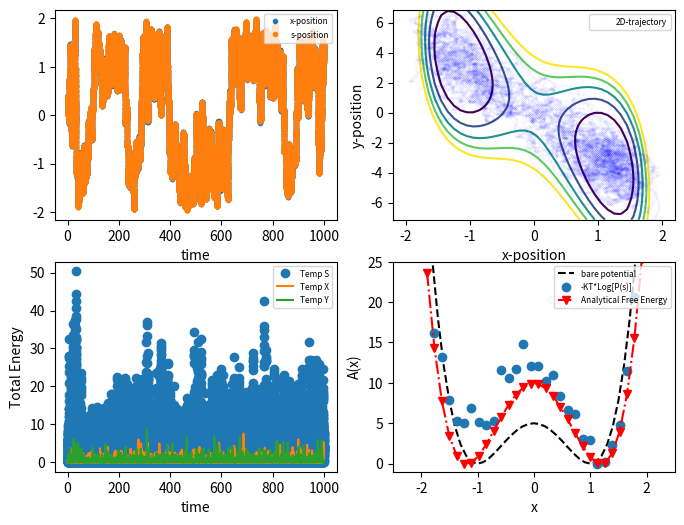

Generate this figure with matplotlib:
#!/usr/bin/python2.7

# coding: utf-8

# ## Langevin Dynamics ##
# 
# adapted from the previous AFED code for Harmonic Occilator
#
# For more details see the Abrams 2008 paper. 
# most relevant are equations 21,24 and 27
#
# essetially we need to introduce an extended variable (s) 
# then an extended hamiltionian which caontains an extra potential term for the s
# our colective variable (x) will be harmonically coupled to the dynamics of the extended variable 
# using a very big force constant

# to make tis modification i just used seperate themostats for the x, y and s 
#
# [redacted]
# 2nd modification is to perfrom setup of AFED algoritham 
#  see M.Tuckerman text book page. 347 
#
# In this notebook you will use a Verlet scheme to simulate the dynamics of a 1D- Harmonic Oscillator and 1-D double well potential using Langevin Dynamics

# also the ABOBA scheme as described in supporting info from Leimkuler and Mathews is in terms of 
# momentum and position updates.
# this means we need to be careful when using volocilites and factor 1/sqrt(Mass) for the random force part.
#    

# to do: 
#    -  measure velocity autocorelations 
#    -  measure of temperature
#    -  driver interface for alternative inputs 

# In[ ]:


#setup the notebook
# get_ipython().run_line_magic('pylab', 'inline')
import numpy as np
import matplotlib 
from matplotlib import pyplot as plt 

# ## Part 1, set up the potential and plot it  ##
# This follows from the Molecular Dynamics Homework
# 
# This function has to return the energy and force for a 1d harmonic potential. The potential is
# U(x) = 0.5 k (x - x0)^2 and F = -dU(x)/dx|

# In[ ]:

#this function returns the energy and force on a particle from a harmonic potential
def coupled_oscillator_energy_force(x,y,s,d0=5.0,a=1.0,k=1.0,lamb=2.878,kappa=1000.0):
    #calculate the energy on force on the right hand side of the equal signs
    q=x   #  declare that the colective variable q is the x cordinate
    energy = d0*(x**2.0-a**2.0)**2.0 + 0.5*k*y**2.0 + lamb*x*y  + 0.5*kappa*(q - s)**2.0 # potential which includes EV
    force_x = -(2.0*d0*(x**2.0-a**2.0)*2.0*x + lamb*y) 
    force_y = -(k*y + lamb*x)
    force_s = kappa*(q - s)   # Introduce force on extended varable - the CV (q) is what we measure 
                                # the EV (s) is what we use to "drag" or "drive" the chosen CV
                                # this should be positive since it is -(dV/ds) and s is negative    
 
    return energy, force_x, force_y, force_s


def Free_energy_analytical(x,d0=5.0,a=1.0,k=1.0,lamb=2.878):
    #calculate the energy on force on the right hand side of the equal signs
    A_energy = d0*(x**2.0-a**2.0)**2.0 - 0.5*(1.0/k)*(lamb**2)*(x**2.0)
 
    return A_energy 



#this function will plot the energy and force
#it is very general since it uses a special python trick of taking arbitrary named arguments (**kwargs) 
#and passes them on to a specified input function
def plot_energy_force(function, xmin=-2,xmax=2,spacing=0.1,**kwargs):
    x_points = np.arange(xmin,xmax+spacing,spacing)
    y_points = np.arange(xmin,xmax+spacing,spacing)
    X, Y = np.meshgrid(x_points, y_points)                   # need 2D-plot
    energies, xforces, yforces = function(X,Y,**kwargs)

    plt.figure()
    label = 'U(x)'
    for arg in kwargs:
        label=label+', %s=%s'%(arg,str(kwargs[arg]))
    levels = np.arange(0.0, 15.0, 0.5)   # contour ranges
    CS = plt.contour(X, Y, energies, levels=levels)
    plt.clabel(CS, inline=1, fontsize=10)
    plt.title('%s'%label)
    plt.xlabel('x-position')
    plt.ylabel("y-position")
    plt.legend(loc=0)

    plt.figure()
    label = 'Force(x)'
    for arg in kwargs:
        label=label+', %s=%s'%(arg,str(kwargs[arg]))
    levels = np.arange(-80.0, 80.0, 1.0)   # contour ranges
    CS = plt.contour(X, Y, xforces, levels=levels)
    plt.clabel(CS, inline=1, fontsize=10)
    plt.title('%s'%label)
    plt.xlabel('x-position')
    plt.ylabel("y-position")
    plt.legend(loc=0)

    plt.figure()
    label = 'Force(y)'
    for arg in kwargs:
        label=label+', %s=%s'%(arg,str(kwargs[arg]))
    levels = np.arange(-10.0, 10.0, 1.0)   # contour ranges
    CS = plt.contour(X, Y, yforces, levels=levels)
    plt.clabel(CS, inline=1, fontsize=10)
    plt.title('%s'%label)
    plt.xlabel('x-position')
    plt.ylabel("y-position")
    plt.legend(loc=0)

#    plt.plot(x_points,xforces,label='forces',color=p[0].get_color(),linestyle='--')
    
##   we can plot the energy (solid) and forces (dashed) to see if it looks right
# plot_energy_force(coupled_oscillator_energy_force,d0=5.0,a=1.0,k=1.0,lamb=2.878)

# plt.show()
# exit()

# plot_energy_force(harmonic_oscillator_energy_force,k=2)


# ## Part 2, code langevin dynamics ##
# Now you will implement the BAOAB scheme of [Leimkuhler and Matthews (JCP, 2013)](https://aip.scitation.org/doi/abs/10.1063/1.4802990)
# 
# The following equations are repeated (Do B,A,O,A,B then repeat) to move forward in time. The A and B steps represent increments by half a time step. 
# 
# B: $v(t) \leftarrow v(t) + \frac{F(t)}{m} (dt/2)$
# 
# A: $x(t) \leftarrow x(t) + v(t) (dt/2)$
# 
# 
# The differential equation for the O process is
# 
# $\frac{d v(t)}{dt} = - \gamma v dt + \sqrt{2 \gamma k_B T/m} d W$
# 
# ($dW$ is a random differential that samples a gaussian)
# 
# Solving this tells us the update rule:
# 
# O: $v(t) \leftarrow e^{-\gamma dt} v(t) + R(t)\sqrt{k_B T/m} \sqrt{1-e^{-2\gamma dt}} $
# 
# where $R(t)$ is a gaussian random number with mean zero and standard-deviation 1.
# 
# ** In the following, I'm setting the mass $m=1$ **

# In[ ]:

#this is step A
def position_update_x(x,vx,dt,ref_M):
    x_new = x + vx*dt/(4.0*ref_M)
    return x_new

def position_update_y(y,vy,dt,ref_M):
    y_new = y + vy*dt/(4.0*ref_M)
    return y_new

# introduce position update for the extended variable
def position_update_s(s,vs,dt):
    s_new = s + vs*dt/2.0
    return s_new

#this is step B
# take mass into account when updating velocity 
# for DAFED scheme we make this 0.25*dt

#  we will just pass some variables which end up getting canceld 
# reason is to show general construction of the algoritham 

# notice also you need to be really carefull of the sign for the force from the extended var.
# when updating the atom velocities this is negative 
# but when updating the velocity on the extended var this is positive 
# also  eq. of motion descibed by (eq. 27) are in terms of dp/dt and not dv/dt
# the force is then divided by the relevant mass not by the mass of the extendend variable   
## still need to confirm this
##

#
 
def velocity_update_x(vx,Fx,Fs,dt,massx,masss,ref_M):
    vx_new = vx + Fx*dt/(ref_M*4.0*massx)    - (Fs*dt/(ref_M*4.0*massx))*1.0   # here Fs*(Dq/Dx) = Fs, since q=x then dq/dx=1.0
    return vx_new

def velocity_update_y(vy,Fy,Fs,dt,massy,masss,ref_M):
    vy_new = vy + Fy*dt/(ref_M*4.0*massy)     -  (Fs*dt/(ref_M*4.0*massy))*0.0  # here Fs*(Dq/Dy) = 0 becasue Dq/Dy=0 does not  
    return vy_new

def velocity_update_s(vs,Fs,dt,masss,ref_M):
    vs_new = vs + Fs*dt/(ref_M*4.0*masss) 
    return vs_new

def random_velocity_update_x(vx,gammax,kBTx,dt,ref_M,massx):
    Rx = np.random.normal()
    c1x = np.exp(-(gammax*dt*0.5)/ref_M)
    c2x = np.sqrt(1.0-c1x*c1x)*np.sqrt(kBTx)
    vx_new = c1x*vx + (Rx*c2x)/np.sqrt(massx)
    return vx_new

def random_velocity_update_y(vy,gammay,kBTy,dt,ref_M,massy):
    Ry = np.random.normal()
    c1y = np.exp(-(gammay*dt*0.5)/ref_M)
    c2y = np.sqrt(1.0-c1y*c1y)*np.sqrt(kBTy)
    vy_new = c1y*vy + (Ry*c2y)/np.sqrt(massy)
    return vy_new

def random_velocity_update_s(vs,gammas,kBTs,dt,masss):
    Rs = np.random.normal()
    c1s = np.exp(-gammas*dt)
    c2s = np.sqrt(1.0-c1s*c1s)*np.sqrt(kBTs)
    vs_new = c1s*vs + (Rs*c2s)/np.sqrt(masss)   
    return vs_new

# this AFED implemetation of langevin dynamics for a 2D-coupled occilator using the baoab scheme 
# its not too tricky and should read baoab(aoa)baoab  where the inner aoa is the position update for the heavy thermostat
# 
# note: AFED is not just about crossing the barrier but obtaining better sampling statistics at the barrier 
#
def AFED_baoab(potential, max_time, dt, gammax, gammay, gammas, kBTx, kBTy, kBTs, 
          initial_position_x, initial_position_y, initial_position_s,
          initial_velocity_x, initial_velocity_y, initial_velocity_s, 
          massx, massy, masss, ref_M, save_frequency=3, **kwargs ):

    x = initial_position_x
    y = initial_position_y
    s = initial_position_s
    vx = initial_velocity_x
    vy = initial_velocity_y
    vs = initial_velocity_s
    t = 0
    step_number = 0
    x_positions = []
    y_positions = []
    s_positions = []
    x_velocities = []
    y_velocities = []
    s_velocities = []
    total_energies = []
    save_times = []
    temps_x = []
    temps_y = []
    temps_s = []
    
    while(t<max_time):
  
#--------- do the exp(il2) part
      
        for m in range(ref_M): 
         # B
         potential_energy, force_x, force_y, force_s = potential(x,y,s,**kwargs)
         vx = velocity_update_x(vx,force_x,force_s,dt,massx,masss,ref_M)
         vy = velocity_update_y(vy,force_y,force_s,dt,massy,masss,ref_M)
         vs = velocity_update_s(vs,force_s,dt,masss,ref_M)
      #   print "first v %.3f"%v 
         
         #A
         x = position_update_x(x,vx,dt,ref_M)
         y = position_update_y(y,vy,dt,ref_M)
         
         #O
         vx = random_velocity_update_x(vx,gammax,kBTx,dt,ref_M,massx)
         vy = random_velocity_update_y(vy,gammay,kBTy,dt,ref_M,massy)
         
         #A
         x = position_update_x(x,vx,dt,ref_M)
         y = position_update_y(y,vy,dt,ref_M)
         
         # B
         potential_energy, force_x, force_y, force_s = potential(x,y,s,**kwargs)
         vx = velocity_update_x(vx,force_x,force_s,dt,massx,masss,ref_M)
         vy = velocity_update_y(vy,force_y,force_s,dt,massy,masss,ref_M)
         vs = velocity_update_s(vs,force_s,dt,masss,ref_M)

# --------do the exp(iL1ref) part 

        #A
        s = position_update_s(s,vs,dt)

        #O
        vs = random_velocity_update_s(vs,gammas,kBTs,dt,masss)
        
        #A
        s = position_update_s(s,vs,dt)


#--------- do the exp(il2) part again 
      
        for m in range(ref_M): 
         # B
         potential_energy, force_x, force_y, force_s = potential(x,y,s,**kwargs)
         vx = velocity_update_x(vx,force_x,force_s,dt,massx,masss,ref_M)
         vy = velocity_update_y(vy,force_y,force_s,dt,massy,masss,ref_M)
         vs = velocity_update_s(vs,force_s,dt,masss,ref_M)
      #   print "first v %.3f"%v 
         
         #A
         x = position_update_x(x,vx,dt,ref_M)
         y = position_update_y(y,vy,dt,ref_M)
         
         #O
         vx = random_velocity_update_x(vx,gammax,kBTx,dt,ref_M,massx)
         vy = random_velocity_update_y(vy,gammay,kBTy,dt,ref_M,massy)
         
         #A
         x = position_update_x(x,vx,dt,ref_M)
         y = position_update_y(y,vy,dt,ref_M)
         
         # B
         potential_energy, force_x, force_y, force_s = potential(x,y,s,**kwargs)
         vx = velocity_update_x(vx,force_x,force_s,dt,massx,masss,ref_M)
         vy = velocity_update_y(vy,force_y,force_s,dt,massy,masss,ref_M)
         vs = velocity_update_s(vs,force_s,dt,masss,ref_M)

# ------------------


      #  print "second v %.3f"%v 
        
        if step_number%(max_time*10) == 0 : print('time  %.6f' %t)
        if step_number%save_frequency == 0 and step_number>0:
            e_total = .5*massx*vx*vx + .5*massy*vy*vy + .5*masss*vs*vs  + potential_energy  # KE + PE
            temp_x = (.5*massx*vx*vx)*(2.0/3.0)  # from T=(2*KE)/(3*N)  
            temp_y = (.5*massy*vy*vy)*(2.0/3.0)  # from T=(2*KE)/(3*N)  
            temp_s = (.5*masss*vs*vs)*(2.0/3.0)  # from T=(2*KE)/(3*N)  

            x_positions.append(x)
            y_positions.append(y)
            s_positions.append(s)
            x_velocities.append(vx)
            y_velocities.append(vy)
            s_velocities.append(vs)
            total_energies.append(e_total)
            save_times.append(t)
            temps_x.append(temp_x)
            temps_y.append(temp_y)
            temps_s.append(temp_s)
        
        t = t+dt
        step_number = step_number + 1
    
    return save_times, x_positions, y_positions, s_positions, x_velocities, y_velocities, s_velocities, total_energies, temps_x, temps_y, temps_s   


# ## Part 3, run  Langevin Dynamics simulation of a harmonic oscillator ##
# 
# 1) Change `my_k` and see how it changes the frequency
# 
# 2) Set `my_k=1`, and change my_gamma. Try lower values like 0.0001, 0.001, and higher values like 0.1, 1, 10. Do you see how underdamped, low $\gamma$, looks more like standard harmonic oscillator, while overdamped, high $\gamma$ looks more like a random walk? 
# 

# In[ ]:

# note: it may be that you need to adjust the gamma 'drag' coefficents differntly for the differnet thermostats
#       since the two systems are actually at differnt temperatures
#        Also, since you know the force constants and masses 
#            you can get an idea of the frequency for each of the two systems 
#                         

my_d0=5.0
my_a=1.0
my_k=1.0
my_kappa=3000.0
my_lamb= 2.878    # if I set this to zero I will decouple x and y
my_max_time =  1000 # 10000 # 2000
initial_position_x = 0.0
initial_position_y = 0.0
initial_position_s = 0.0
initial_velocity_x = 0.0
initial_velocity_y = 0.0
initial_velocity_s = 0.0

massx=1.0
massy=1.0
masss=100.0   # 50.0
my_gammax=1.0
my_gammay=1.0
my_gammas=1.0
my_kBTx=1.0
my_kBTy=1.0
my_kBTs=10.0 # 10.0
my_dt=0.01
ref_M=1  # 10 # 50

times, x_positions, y_positions, s_positions, x_velocities, y_velocities, s_velocities, total_energies,temps_x,temps_y,temps_s = AFED_baoab(coupled_oscillator_energy_force,
                                                    my_max_time, my_dt, my_gammax, my_gammay, my_gammas,  
                                                    my_kBTx, my_kBTy, my_kBTs,
                                                    initial_position_x, initial_position_y, initial_position_s, 
                                                    initial_velocity_x, initial_velocity_y, initial_velocity_s,
                                                    massx,massy,masss,ref_M,d0=my_d0,a=my_a,k=my_k,lamb=my_lamb,kappa=my_kappa)

# axes[0, 0].plot(A, 'xr')               # this creates plot 
# axes[0, 0].set_ylabel('val')
# axes[0, 0].set_title('field values')
#
# axes[0, 1].hist(A)             
# axes[0, 1].set_title('distribution')
#
# axes[1, 0].plot(np.log(np.abs(A)))             
# axes[1, 0].set_title('log of |values|')
#
# plt.show()  
# ---------------------
#  plot the first part
# 

fig, axes = plt.subplots(2, 2, figsize=(8,6))

axes[0, 0].plot(times,x_positions,marker='.',label='x-position',linestyle='')
axes[0, 0].plot(times,s_positions,marker='.',label='s-position',linestyle='')
# axes[0, 0].plot(times,y_positions,marker='.',label='y-position',linestyle='')
# axes[0, 0].plot(times,x_velocities,marker='',label='x-velocity',linestyle='-')
# axes[0, 0].plot(times,y_velocities,marker='',label='y-velocity',linestyle='-')
axes[0, 0].set_xlabel('time')
axes[0, 0].legend(loc=1,prop={'size': 6})

# draw contour for the energy 
spacing=0.1
xmin=np.min(x_positions)
xmax=np.max(x_positions)
ymin=np.min(y_positions)
ymax=np.max(y_positions)

x_points = np.arange(xmin,xmax+spacing,spacing)
y_points = np.arange(ymin,ymax+spacing,spacing)
X, Y = np.meshgrid(x_points, y_points)                   # need 2D-plot
energies, xforces, yforces, sforces = coupled_oscillator_energy_force(X,Y,X,d0=my_d0,a=my_a,k=my_k,lamb=my_lamb,kappa=my_kappa)


label = 'U(x)'
levels = np.arange(0.0, 15.0, 3.0)   # wide contour ranges
axes[0, 1].contour(X, Y, energies, levels=levels)

# axes[0, 1].plot(x_positions,y_positions,marker='x',label='2D-trajectory',linestyle='-')
axes[0, 1].plot(x_positions,y_positions,marker='.',color='b',alpha=0.3,markerfacecolor='none',markeredgewidth=0.05,markersize=2,label='2D-trajectory',linestyle='')
axes[0, 1].set_xlabel('x-position')
axes[0, 1].set_ylabel('y-position')
axes[0, 1].set_xlim(-2.2,2.2)
axes[0, 1].legend(loc=1,prop={'size': 6})

# axes[1, 0].plot(times,total_energies,marker='o',linestyle='',label='Simulated E')
axes[1, 0].plot(times,temps_s,marker='o',linestyle='',label='Temp S')
axes[1, 0].plot(times,temps_x,marker='',linestyle='-',label='Temp X')
axes[1, 0].plot(times,temps_y,marker='',linestyle='-',label='Temp Y')
axes[1, 0].set_xlabel('time')
axes[1, 0].set_ylabel("Total Energy")
axes[1, 0].legend(loc=1,prop={'size': 6})


# ---------------------------------
# plot a bare potential along x with no coupling 
# -----------------


x_points = np.arange(-2.0,2.0+0.1,0.1)
e0,fx0,fy0,fs0 = coupled_oscillator_energy_force(x_points,0.0,0.0,d0=5.0,a=1.0,k=1.0,lamb=0.000,kappa=0.0)
axes[1, 1].plot(x_points,e0,label='bare potential',color='k',linestyle='--')
axes[1, 1].set_xlabel('x')
axes[1, 1].set_ylabel('A(x)')
axes[1, 1].legend(loc='upper center')


# ### Part 4, Histogram Position and Velocity ###
# 
# What is the probability of seeing a given position or velocity? 
# 
# Now we are supposedly sampling the canonical distribution, so we should have:
# 
# $P(x) = \frac{1}{\sqrt{2 \pi k_B T /k}} e^{-\frac{k (x-x_0)^2}{2 k_B T}}$
# 
# $P(v) = \frac{1}{\sqrt{2 \pi k_B T /m}} e^{-\frac{ m v^2}{2 k_B T}}$
# 
# $P(E) = e^{-E/k_B T}/\int e^{-E/k_B T} dE = \frac{1}{k_B T} e^{-E/k_B T}$
# 
# ** Set gamma to overdamped above and run the following cell **
# 
# The histograms will be compared to the exact formulas.

# In[ ]:


def bin_centers(bin_edges):
    return (bin_edges[1:]+bin_edges[:-1])/2.

# def gaussian_x(x,k,kBT):
#     denominator = np.sqrt(2*np.pi*kBT/k)
#     numerator = np.exp(-k*(x**2)/(2*kBT))
#    return numerator/denominator

# def gaussian_v(v,kBT):
#     denominator = np.sqrt(2*np.pi*kBT)
#     numerator = np.exp(-(v**2)/(2*kBT))
#     return numerator/denominator

#to get a good histogram, we need to run a lot longer than before
# my_max_time = 3000
# my_gamma=0.1
# my_kBT=1.1

# times, positions, velocities, total_energies = baoab(harmonic_oscillator_energy_force, 
#                                                                            my_max_time, my_dt, my_gamma, my_kBT, \
#                                                                            initial_position, initial_velocity,\
#                                                                             k=my_k)
#let's data from the entire trajectory, so we can diagnose 
# for future reference it is better to use np.histogram() 
dist_hist, dist_bin_edges = np.histogram(s_positions,bins=30,density=True)
vel_hist, vel_bin_edges = np.histogram(s_velocities,bins=30,density=True)

#let's only use data from the second half of the trajectory, so it can equilibrate
# for future reference it is better to use np.histogram() 
# updated throw away the first quarter 
# dist_hist, dist_bin_edges = np.histogram(x_positions[-len(x_positions)//4:],bins=30,density=True)
# vel_hist, vel_bin_edges = np.histogram(x_velocities[-len(x_velocities)//4:],bins=30,density=True)
# e_hist, e_bin_edges = np.histogram(total_energies[-len(total_energies)//2:],bins=20,density=True)

FE_calc=-my_kBTs*np.log(dist_hist)
FE_calc=FE_calc-np.min(FE_calc)

#ideal_prediction_x = gaussian_x(x=bin_centers(dist_bin_edges),k=my_k,kBT=my_kBT )
axes[1, 1].plot(bin_centers(dist_bin_edges),FE_calc,marker='o',label='-KT*Log[P(s)]',linestyle='')
axes[1, 1].set_ylim(-1.0,25.0)
axes[1, 1].set_xlim(-2.5,2.5)
# plt.plot(bin_centers(dist_bin_edges), ideal_prediction_x,linestyle='--',label='', color=p[0].get_color())

# plot the analytical helmholtz free energy
A_helm=Free_energy_analytical(bin_centers(dist_bin_edges),d0=my_d0,a=my_a,k=my_k,lamb=my_lamb)
A_helm=A_helm-np.min(A_helm)

#ideal_prediction_v = gaussian_v(v=bin_centers(vel_bin_edges),kBT=my_kBT )
#p = plt.plot(bin_centers(vel_bin_edges), vel_hist,marker='s',label='P(v)',linestyle='')
axes[1, 1].plot(bin_centers(dist_bin_edges), A_helm,linestyle='-.',marker='v', color='r',label='Analytical Free Energy')
axes[1, 1].legend(loc='upper right',prop={'size': 6})

#plt.figure()
#p = plt.plot(bin_centers(e_bin_edges), e_hist,marker='s',label='P(E)',linestyle='')

#compute the energy histogram values to the boltzman factors for the observed energies
# plt.plot(bin_centers(e_bin_edges), np.exp(-bin_centers(e_bin_edges)/my_kBT)/my_kBT,linestyle='--',color=p[0].get_color())
# plt.yscale('log')
# plt.xlabel("E")
# plt.ylabel("P(E)")

savename = 'DAFED_graph_outputs.png' 
plt.savefig(savename,dpi=300)   # this is a bit bigger than the default DPI which will give higher resoltion
plt.show()

exit()


# ## Simulate a double well potential ##
# Let's do a simulation in a double well also
# 
# $U(x) = \frac{k}{4} (x-a)^2 (x+a)^2$
# 
# This potential has a minimum at $x=a$ and $x=-a$. It also has a barrier at $x=0$. 

# In[ ]:


#this function returns the energy and force on a particle from a double well
def double_well_energy_force(x,k,a):
    #calculate the energy on force on the right hand side of the equal signs
    energy = 0.25*k*((x-a)**2) * ((x+a)**2)
    force = -k*x*(x-a)*(x+a)
    return energy, force

plot_energy_force(double_well_energy_force, xmin=-4,xmax=+4, k=1, a=2)
plt.axhline(0,linestyle='--',color='black')
plt.axvline(0,linestyle='--',color='black')
plt.ylim(-10,10)


# ### Part 5, run langevin verlet dynamics on the double well ###
# We will see what happens when we change temperature `my_KBT` and barrier height `my_a`.
# 
# 1) Run the simulation as is and see that the particle samples both the left and right sides of the well
# 
# 2) Lower the temperature to 0.1, what happens?
# 
# 3) Keep the temperature at 1.0, and raise $a$ to 3, what happens?
# 
# *when is the sampling ergodic?*

# In[ ]:

my_k = 1

#CHANGE THESE
my_kBT = 1.0
my_a = 2

plot_energy_force(double_well_energy_force, xmin=-4,xmax=+4, k=my_k, a=my_a)
plt.ylim(-10,10)


my_initial_position = my_a
my_initial_velocity = 1

my_gamma = 0.1  # 0.1
my_dt = 0.05
my_max_time = 400 # 2000


times, positions, velocities, total_energies = baoab(double_well_energy_force, 
                                                                            my_max_time, my_dt, my_gamma, my_kBT,\
                                                                            my_initial_position, my_initial_velocity,\
                                                                             k=my_k, a=my_a)

plt.figure()
plt.plot(times,positions,marker='',label='position',linestyle='-')
plt.plot(times,velocities,marker='',label='velocity',linestyle='-')

plt.xlabel('time')
plt.legend(loc='upper center')

plt.figure()
initial_energy = total_energies[0]
plt.plot(times,total_energies,marker='',linestyle='-',label='Simulated E')
plt.xlabel('time')
plt.ylabel("Total Energy")
plt.legend()

# histogramming the results
plt.figure()

dist_hist, dist_bin_edges = np.histogram(positions,bins=25,density=True)
vel_hist, vel_bin_edges = np.histogram(velocities,bins=25,density=True)

p = plt.plot(bin_centers(dist_bin_edges), dist_hist,marker='o',label='P(x)',linestyle='')

#test against exact prediction
dd = 0.1
test_bin_positions = np.arange(-10,10,dd)
double_well_energies, double_well_froces = double_well_energy_force(test_bin_positions,my_k,my_a)

plt.plot(test_bin_positions, np.exp(-double_well_energies/my_kBT)/np.sum(dd*np.exp(-double_well_energies/my_kBT)),     linestyle='--',color=p[0].get_color())

p = plt.plot(bin_centers(vel_bin_edges), vel_hist,marker='s',label='P(v)',linestyle='')
ideal_prediction_v = gaussian_v(v=bin_centers(vel_bin_edges),kBT=my_kBT )
plt.plot(bin_centers(vel_bin_edges), ideal_prediction_v,linestyle='--',label='', color=p[0].get_color())


plt.legend(loc='upper left',size=6)

plt.show()


############
# #  
# # this is the other way to do it which is neater and has more control
# # optional sub plot
# 
#  fig, axes = plt.subplots(2, 2, figsize=(8,8))
# axes[0, 0].plot(A, 'xr')               # this creates plot 
# axes[0, 0].set_ylabel('val')
# axes[0, 0].set_title('field values')
#
# axes[0, 1].hist(A)             
# axes[0, 1].set_title('distribution')
#
# axes[1, 0].plot(np.log(np.abs(A)))             
# axes[1, 0].set_title('log of |values|')
#
# plt.show()  
#
##################


